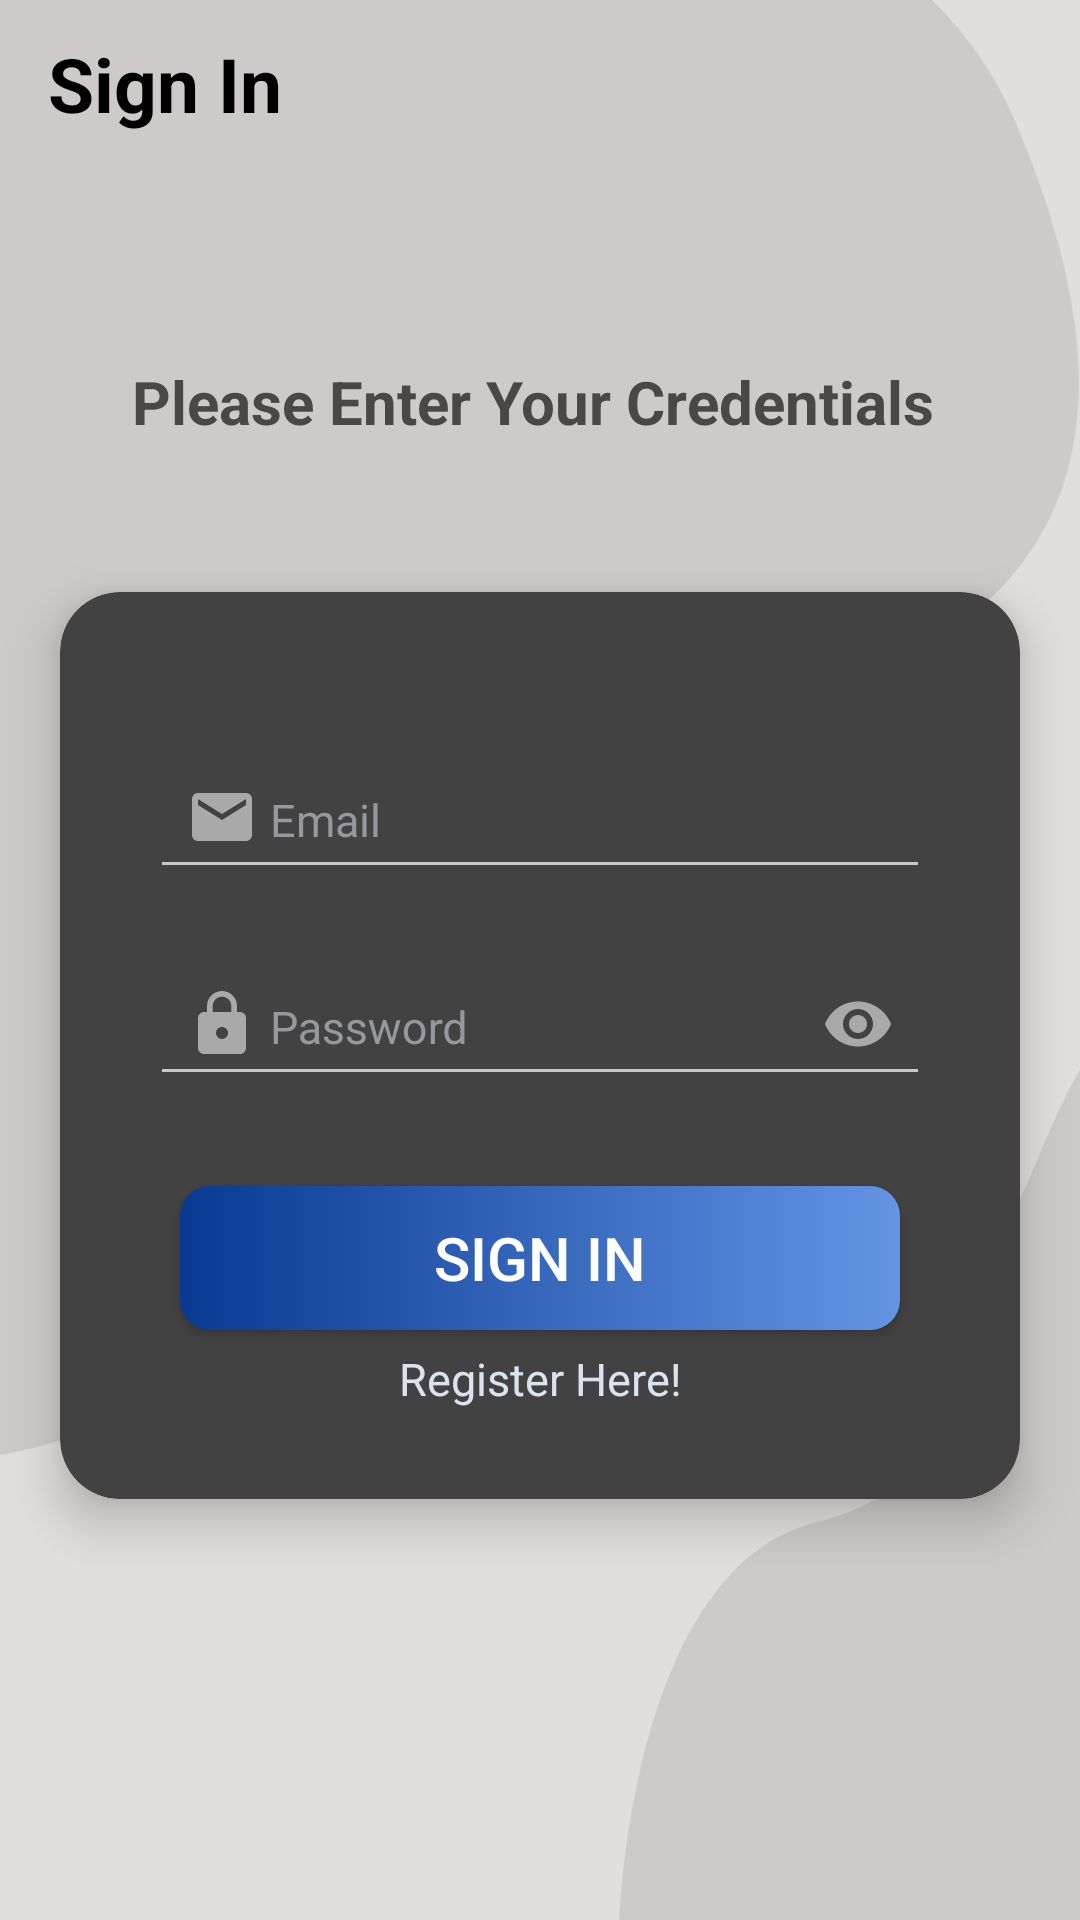

This screen was rendered from an Android layout file. Write that file and the resources it references.
<!-- AndroidManifest.xml: activity theme ActivityTheme -->
<!-- res/layout/activity_login.xml -->
<?xml version="1.0" encoding="utf-8"?>
<androidx.constraintlayout.widget.ConstraintLayout xmlns:android="http://schemas.android.com/apk/res/android"
    xmlns:app="http://schemas.android.com/apk/res-auto"
    xmlns:tools="http://schemas.android.com/tools"
    android:id="@+id/main"
    android:background="#E3DEDE"
    android:layout_width="match_parent"
    android:layout_height="match_parent"
    tools:context=".activities.LoginActivity">

    <ImageView
        android:layout_width="1488dp"
        android:layout_height="490dp"
        android:scaleType="fitStart"
        android:src="@drawable/vector_up"
        app:layout_constraintStart_toStartOf="parent"
        app:layout_constraintTop_toTopOf="parent" />

    <ImageView
        android:layout_width="412dp"
        android:layout_height="318dp"
        android:scaleType="fitEnd"
        android:src="@drawable/vector_down"
        app:layout_constraintBottom_toBottomOf="parent"
        app:layout_constraintEnd_toEndOf="parent" />

    <androidx.appcompat.widget.Toolbar
        android:id="@+id/tool_bar_sign_in_activity"
        android:layout_width="match_parent"
        android:layout_height="?attr/actionBarSize"
        app:layout_constraintTop_toTopOf="parent"
        app:layout_constraintStart_toStartOf="parent"
        app:layout_constraintEnd_toEndOf="parent">

        <TextView
            android:id="@+id/toolbar_title"
            android:layout_width="match_parent"
            android:layout_height="match_parent"
            android:text="Sign In"
            android:textColor="@color/black"
            android:textSize="25sp"
            android:gravity="center_vertical"
            android:textStyle="bold"/>

    </androidx.appcompat.widget.Toolbar>

    <LinearLayout
        android:layout_width="match_parent"
        android:layout_height="match_parent"
        android:gravity="center"
        android:orientation="vertical"
        app:layout_constraintBottom_toBottomOf="parent"
        app:layout_constraintEnd_toEndOf="parent"
        app:layout_constraintStart_toStartOf="parent"
        app:layout_constraintTop_toBottomOf="@id/tool_bar_sign_in_activity">


        <TextView
            android:layout_width="match_parent"
            android:layout_height="wrap_content"
            android:layout_marginStart="20dp"
            android:layout_marginEnd="20dp"
            android:layout_marginBottom="30dp"
            android:gravity="center"
            android:text="Please Enter Your Credentials "
            android:textColor="#4A4747"
            android:textSize="20sp"
            android:textStyle="bold" />

        <androidx.cardview.widget.CardView
            android:layout_width="match_parent"
            android:layout_height="wrap_content"
            android:layout_margin="20dp"
            app:cardCornerRadius="20dp"
            app:cardElevation="10dp">

            <LinearLayout
                android:layout_width="match_parent"
                android:layout_height="match_parent"
                android:orientation="vertical"
                android:padding="20dp">


                <com.google.android.material.textfield.TextInputLayout
                    android:layout_width="match_parent"
                    android:layout_height="wrap_content"
                    android:layout_marginStart="10dp"
                    android:layout_marginTop="20dp"
                    android:layout_marginEnd="10dp"
                    android:hint="Email"
                    android:textColorHint="#96989B"
                    app:startIconDrawable="@drawable/baseline_email_24">

                    <androidx.appcompat.widget.AppCompatEditText
                        android:id="@+id/et_Email"
                        android:layout_width="match_parent"
                        android:layout_height="wrap_content"
                        android:inputType="textEmailAddress"
                        android:minHeight="48dp"
                        android:paddingStart="40dp"
                        android:textSize="15sp" />
                </com.google.android.material.textfield.TextInputLayout>

                <com.google.android.material.textfield.TextInputLayout
                    android:layout_width="match_parent"
                    android:layout_height="wrap_content"
                    android:layout_marginStart="10dp"
                    android:layout_marginTop="10dp"
                    android:layout_marginEnd="10dp"
                    android:hint="Password"
                    android:textColorHint="#96989B"
                    app:endIconMode="password_toggle"
                    app:startIconDrawable="@drawable/baseline_lock_24">

                    <androidx.appcompat.widget.AppCompatEditText
                        android:id="@+id/et_Password"
                        android:layout_width="match_parent"
                        android:layout_height="wrap_content"
                        android:inputType="textPassword"
                        android:minHeight="48dp"
                        android:paddingStart="40dp"
                        android:textSize="15sp" />
                </com.google.android.material.textfield.TextInputLayout>

                <androidx.appcompat.widget.AppCompatButton
                    android:id="@+id/btn_sign_IN"
                    android:layout_width="match_parent"
                    android:layout_height="wrap_content"
                    android:layout_marginStart="20dp"
                    android:layout_marginTop="30dp"
                    android:layout_marginEnd="20dp"
                    android:background="@drawable/sign_up_bg"
                    android:padding="8dp"
                    android:text="SIGN IN"
                    android:textColor="@color/white"
                    android:textSize="20sp" />

                <TextView
                    android:id="@+id/registerHere"
                    android:layout_width="match_parent"
                    android:layout_height="wrap_content"
                    android:layout_marginStart="20dp"
                    android:layout_marginTop="6dp"
                    android:layout_marginEnd="20dp"
                    android:layout_marginBottom="10dp"
                    android:gravity="center"
                    android:text="Register Here!"
                    android:textColor="#DBE3EF"
                    android:textSize="15sp" />
            </LinearLayout>
        </androidx.cardview.widget.CardView>
    </LinearLayout>

</androidx.constraintlayout.widget.ConstraintLayout>
<!-- resources referenced by this layout -->
<resources>
  <color name="black">#FF000000</color>
  <color name="white">#FFFFFFFF</color>
  <!-- drawable baseline_email_24 (drawable) -->
  <vector xmlns:android="http://schemas.android.com/apk/res/android" android:height="24dp" android:tint="#6594E5" android:viewportHeight="24" android:viewportWidth="24" android:width="24dp">
        
      <path android:fillColor="@android:color/white" android:pathData="M20,4L4,4c-1.1,0 -1.99,0.9 -1.99,2L2,18c0,1.1 0.9,2 2,2h16c1.1,0 2,-0.9 2,-2L22,6c0,-1.1 -0.9,-2 -2,-2zM20,8l-8,5 -8,-5L4,6l8,5 8,-5v2z"/>
      
  </vector>
  <!-- drawable baseline_lock_24 (drawable) -->
  <vector xmlns:android="http://schemas.android.com/apk/res/android" android:height="24dp" android:tint="#6594E5" android:viewportHeight="24" android:viewportWidth="24" android:width="24dp">
        
      <path android:fillColor="@android:color/white" android:pathData="M18,8h-1L17,6c0,-2.76 -2.24,-5 -5,-5S7,3.24 7,6v2L6,8c-1.1,0 -2,0.9 -2,2v10c0,1.1 0.9,2 2,2h12c1.1,0 2,-0.9 2,-2L20,10c0,-1.1 -0.9,-2 -2,-2zM12,17c-1.1,0 -2,-0.9 -2,-2s0.9,-2 2,-2 2,0.9 2,2 -0.9,2 -2,2zM15.1,8L8.9,8L8.9,6c0,-1.71 1.39,-3.1 3.1,-3.1 1.71,0 3.1,1.39 3.1,3.1v2z"/>
      
  </vector>
  <!-- drawable sign_up_bg (drawable) -->
  <?xml version="1.0" encoding="utf-8"?>
  <shape xmlns:android="http://schemas.android.com/apk/res/android"
      android:shape="rectangle">
  
      <gradient android:startColor="#083A91"
          android:endColor="#6594E5"/>
      <corners android:radius="10dp"/>
  
  
  </shape>
  <!-- drawable vector_down (drawable) -->
  <vector xmlns:android="http://schemas.android.com/apk/res/android"
      android:width="201dp"
      android:height="412dp"
      android:viewportWidth="201"
      android:viewportHeight="412">
    <path
        android:pathData="M86.47,240.38C15.62,257.42 -0.19,380.78 0.76,440.33L252.8,422.8C299.38,298.67 373.21,41.95 295.85,8.07C199.16,-34.28 183.86,110.27 164.57,113.33C145.27,116.4 175.04,219.08 86.47,240.38Z"
        android:fillColor="#F87C7679"
        android:fillAlpha="0.2"/>
  </vector>
  <!-- drawable vector_up (drawable) -->
  <vector xmlns:android="http://schemas.android.com/apk/res/android"
      android:width="284dp"
      android:height="387dp"
      android:viewportWidth="284"
      android:viewportHeight="387">
    <path
        android:pathData="M82.14,293.91C80.9,394.54 -38.69,393.51 -98.33,380.42L-136.93,14.03C-23.42,-29.95 216.37,-87.87 267.4,32.29C331.18,182.49 190.32,176.56 191.56,204.26C192.79,231.97 83.69,168.13 82.14,293.91Z"
        android:fillColor="#F87C7679"
        android:fillAlpha="0.2"/>
  </vector>
  <style name="ActivityTheme" parent="Theme.AppCompat.NoActionBar">
          <item name="windowActionBar">false</item>
          <item name="windowNoTitle">true</item>
      </style>
</resources>
